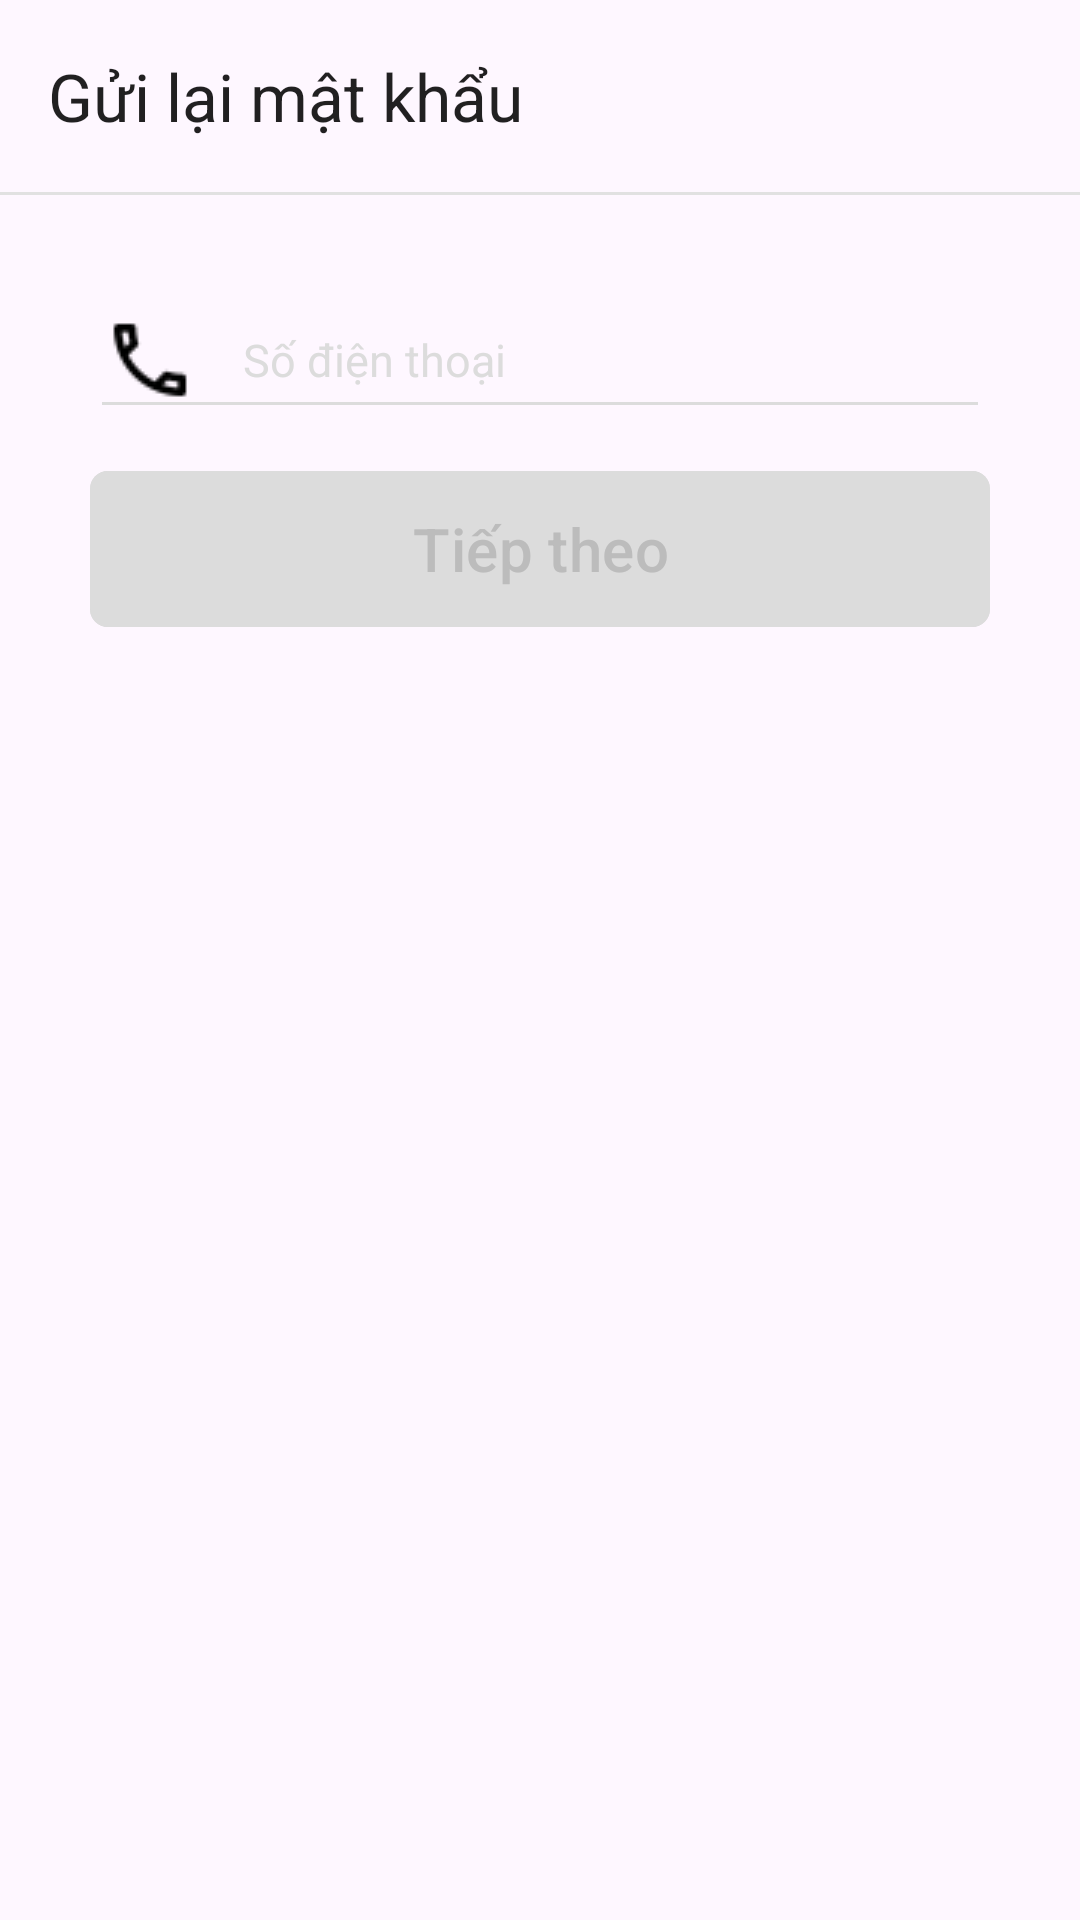

Here is an Android app screen rendered from its layout file. Give the layout XML and the strings, colors and styles it references.
<!-- AndroidManifest.xml: application theme Theme.CloudyDrinks -->
<!-- res/layout/activity_forget_password.xml -->
<?xml version="1.0" encoding="utf-8"?>
<RelativeLayout xmlns:android="http://schemas.android.com/apk/res/android"
    xmlns:tools="http://schemas.android.com/tools"
    android:layout_width="match_parent"
    android:layout_height="match_parent"
    xmlns:app="http://schemas.android.com/apk/res-auto"
    tools:context=".activity.ForgetPasswordActivity"
    tools:ignore="HardcodedText">

    <androidx.appcompat.widget.Toolbar
        android:id="@+id/forget_pwd_toolbar"
        android:layout_width="match_parent"
        android:layout_height="wrap_content"
        android:theme="@style/ThemeOverlay.AppCompat.Light"
        app:title="Gửi lại mật khẩu"/>

    <View
        android:layout_width="match_parent"
        android:layout_height="1dp"
        android:layout_below="@id/forget_pwd_toolbar"
        android:background="#E1E1E1"/>

    <LinearLayout
        android:layout_width="match_parent"
        android:layout_height="wrap_content"
        android:layout_below="@id/forget_pwd_toolbar"
        android:layout_marginStart="30dp"
        android:layout_marginTop="30dp"
        android:layout_marginEnd="30dp"
        android:orientation="vertical">

        <EditText
            android:id="@+id/et_forgetPwdInput"
            android:layout_width="match_parent"
            android:layout_height="wrap_content"
            android:autofillHints="phone"
            android:backgroundTint="#DCDCDC"
            android:drawableStart="@drawable/phone_outline"
            android:drawablePadding="15dp"
            android:hint="Số điện thoại"
            android:inputType="phone"
            android:maxLength="50"
            android:maxLines="1"
            android:textColorHint="#DCDCDC"
            android:textSize="15sp" />

        <ProgressBar
            android:id="@+id/progressbar"
            android:layout_width="50dp"
            android:layout_height="50dp"
            android:layout_marginTop="-50dp"
            android:layout_gravity="center"
            android:visibility="gone"/>

        <com.google.android.material.button.MaterialButton
            android:id="@+id/btn_nextForgetPwd"
            android:layout_width="match_parent"
            android:layout_height="60dp"
            android:layout_marginTop="10dp"
            android:clickable="false"
            android:enabled="false"
            android:paddingLeft="3dp"
            android:paddingTop="8dp"
            android:paddingRight="3dp"
            android:paddingBottom="8dp"
            android:text="Tiếp theo"
            android:textColor="#BCBCBC"
            android:backgroundTint="#DCDCDC"
            android:textSize="20sp"
            app:cornerRadius="6dp"/>

    </LinearLayout>

</RelativeLayout>
<!-- resources referenced by this layout -->
<resources>
  <!-- drawable phone_outline: png bitmap (drawable, 455 bytes) -->
  <style name="Theme.CloudyDrinks" parent="Base.Theme.CloudyDrinks">
      </style>
  <style name="Base.Theme.CloudyDrinks" parent="Theme.Material3.Light.NoActionBar">
           <item name="colorPrimary">#884A39</item>
  
      </style>
</resources>
